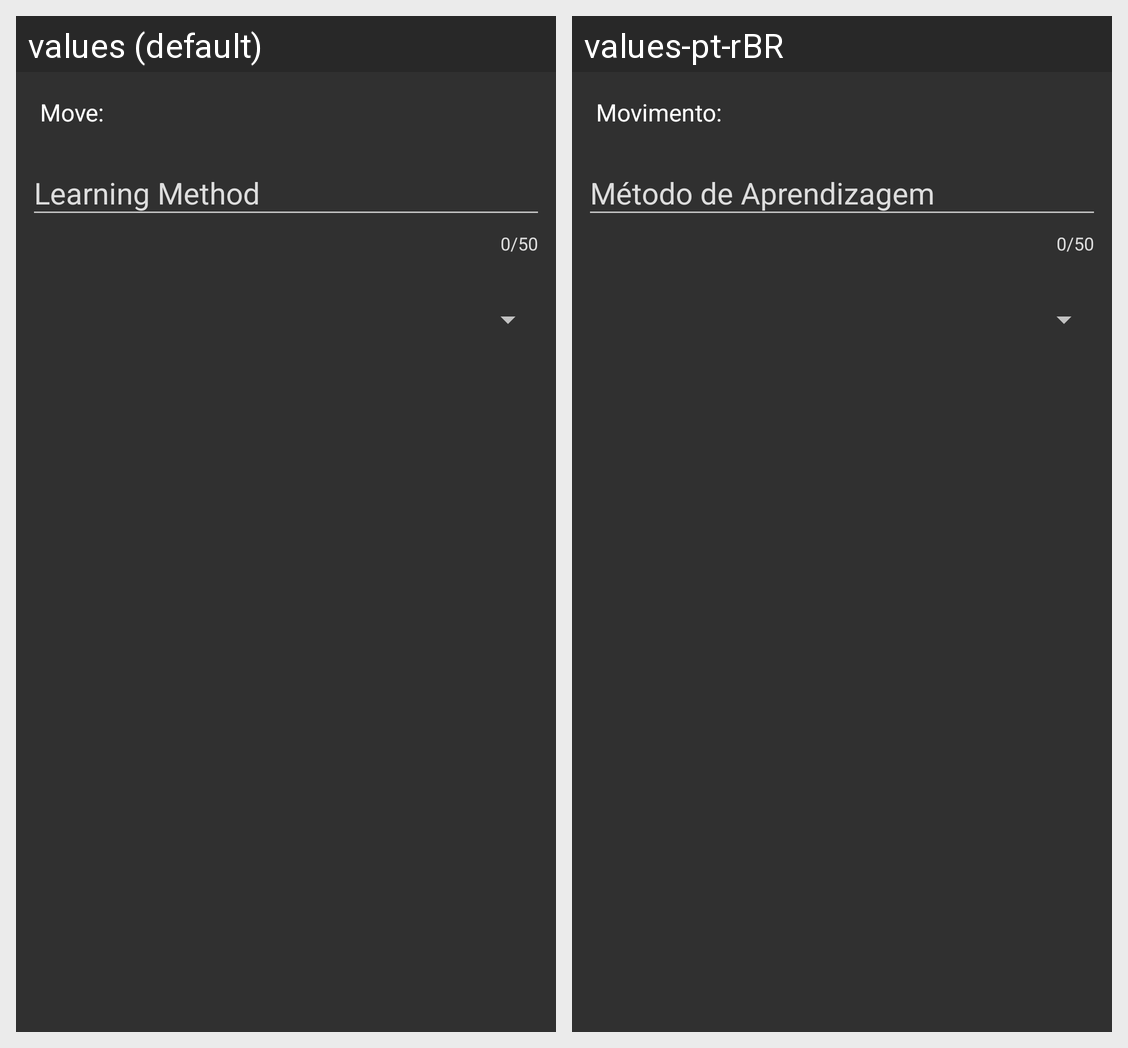

For this localized Android screen grid, give each drawn string resource with its value in every locale shown.
Android screen res/layout/dialog_link_move_to_pokemon.xml rendered under 2 locales, left to right: values (default), values-pt-rBR. Device: Nexus 5 (rendered at 1080×1920; each locale shown at half size, 540×960, under a caption strip naming it); theme Theme.AppCompat.NoActionBar.
Strings drawn on this screen, with the default value and each locale's value (text and hints the layout hard-codes, and strings that could not be matched under every locale, appear in the picture but are not listed):

dialog_link_move
  values: Move:
  values-pt-rBR: Movimento:

dialog_link_move_method
  values: Learning Method
  values-pt-rBR: Método de Aprendizagem
